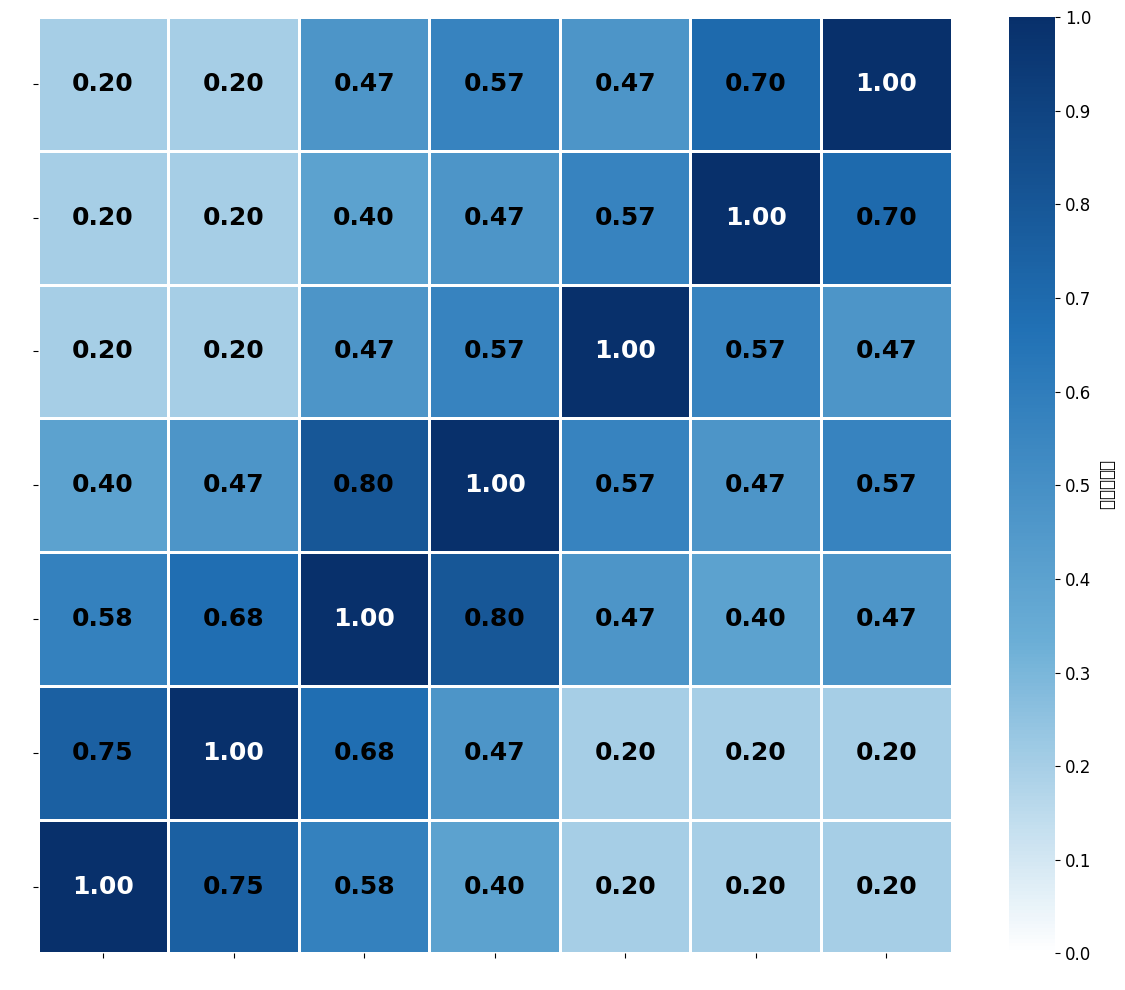

Write the Python code that produced this figure.
import numpy as np
import pandas as pd
import matplotlib.pyplot as plt
import seaborn as sns
from matplotlib.colors import LinearSegmentedColormap

# === 1. 自定义蓝白渐变色系 ===
colors = ["#FFFFFF", "#6BAED6", "#2171B5", "#08306B"]
cmap = LinearSegmentedColormap.from_list("blue_white", colors)

# === 2. 7x7矩阵数据 ===
# 构件组名称（7个示例）
component_groups = [" ", " ", " ", " ", " ", " ", " "]

# 预定义7x7相似度矩阵（可在此处替换实际数据）
similarity_matrix = np.array([
    [0.20, 0.20, 0.47, 0.57, 0.47, 0.70, 1.00],
    [0.20, 0.20, 0.40, 0.47, 0.57, 1.00, 0.70],
    [0.20, 0.20, 0.47, 0.57, 1.00, 0.57, 0.47],
    [0.40, 0.47, 0.80, 1.00, 0.57, 0.47, 0.57],
    [0.58, 0.68, 1.00, 0.80, 0.47, 0.40, 0.47],
    [0.75, 1.00, 0.68, 0.47, 0.20, 0.20, 0.20],
    [1.00, 0.75, 0.58, 0.40, 0.20, 0.20, 0.20]
])

# === 3. 可视化配置 ===
plt.rcParams['font.sans-serif'] = ['SimSun']
plt.rcParams['axes.unicode_minus'] = False

# 创建DataFrame
df = pd.DataFrame(similarity_matrix,
                 index=component_groups,
                 columns=component_groups)

# === 4. 绘制7x7热力图 ===
plt.figure(figsize=(12, 10))
ax = sns.heatmap(
    df,
    annot=False,  # 关闭默认注释
    fmt=".2f",
    cmap=cmap,
    vmin=0,
    vmax=1,
    linewidths=0.8,
    linecolor='white',
    cbar_kws={
        "label": "相似度系数",
        "ticks": np.linspace(0, 1, 11)
    }
)

# === 新增：动态设置字体颜色 ===
for i in range(len(component_groups)):
    for j in range(len(component_groups)):
        value = similarity_matrix[i, j]
        color = 'white' if value > 0.8 else 'black'  # 阈值判断
        ax.text(j + 0.5, i + 0.5,                 # 坐标位置修正
                f'{value:.2f}',                     # 保留两位小数
                ha='center', va='center',          # 居中显示
                fontsize=18,
                color=color,
                fontweight='semibold')              # 保持原有字体粗细

# === 5. 增强可视化效果 ===
# 调整坐标轴标签
# ax.set_title('7x7 构件组相似度热力图', fontsize=18, pad=25)
ax.set_xticklabels(ax.get_xticklabels(),
                  rotation=45,
                  ha='right',
                  fontsize=12,
                  fontweight='semibold')  # 加粗字体

ax.set_yticklabels(ax.get_yticklabels(),
                  fontsize=12,
                  fontweight='semibold')

# 增强颜色条
cbar = ax.collections[0].colorbar
cbar.ax.tick_params(labelsize=12)
cbar.ax.set_ylabel('相似度等级',
                  rotation=-90,
                  va="bottom",
                  fontsize=12,
                  fontweight='bold')

# 添加自定义网格
ax.hlines([i for i in range(1,7)], *ax.get_xlim(), colors='white', linewidths=0.8)
ax.vlines([i for i in range(1,7)], *ax.get_ylim(), colors='white', linewidths=0.8)

# === 6. 导出与显示 ===
plt.tight_layout()
plt.savefig('7x7_构件组相似度热力图.png', dpi=300, bbox_inches='tight')
plt.show()